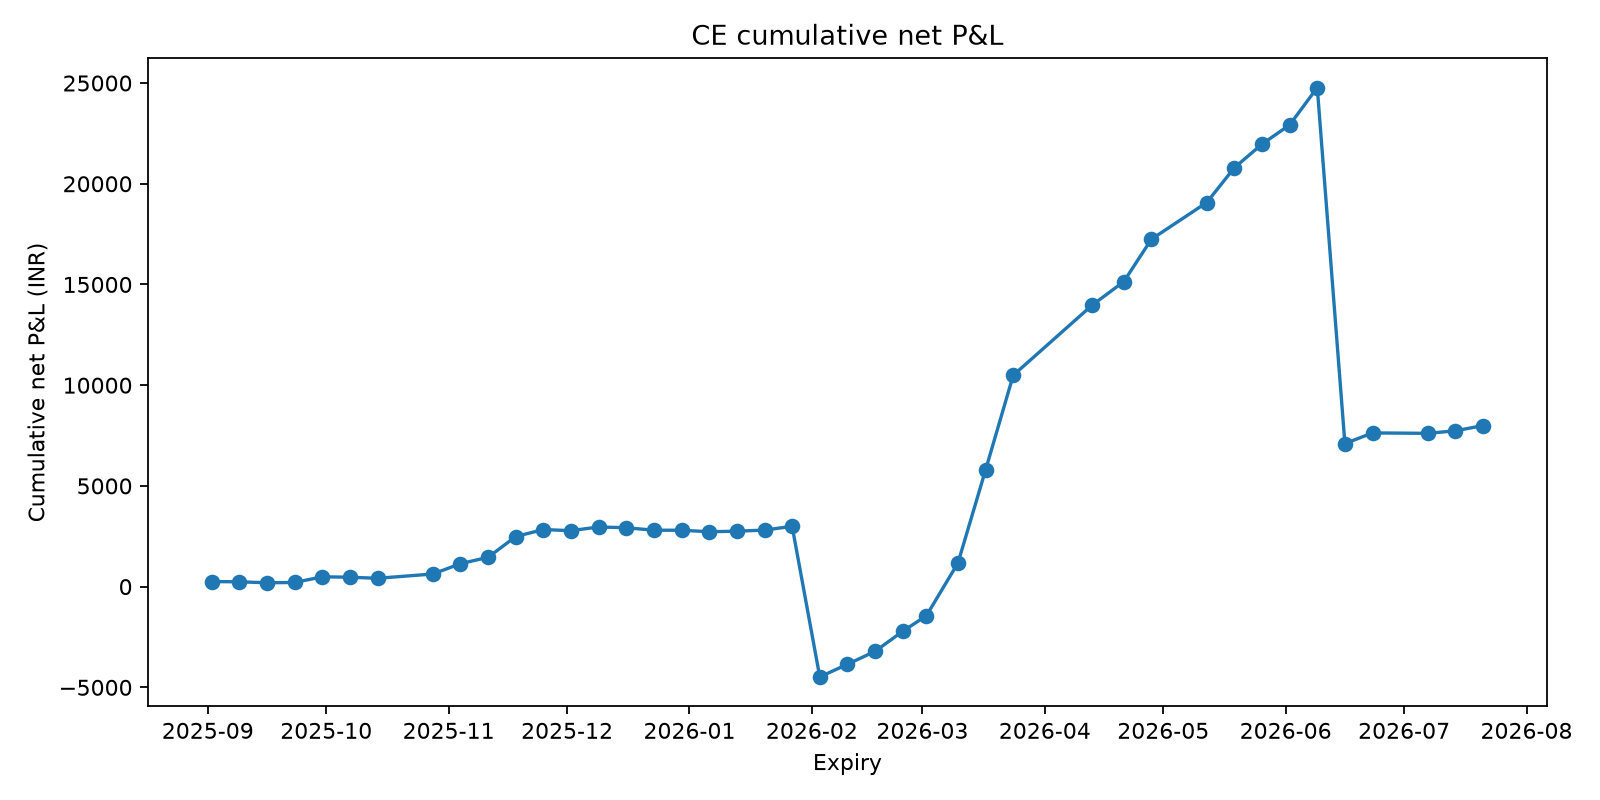

The file beside this chart, header and first rows:
expiry, equity, drawdown
2025-09-02, 251.8, 0.0
2025-09-09, 239, -12.78
2025-09-16, 191.8, -59.97
2025-09-23, 206, -45.83
2025-09-30, 488.4, 0.0
2025-10-07, 466.8, -21.66
2025-10-14, 414.4, -74.01
2025-10-28, 626.6, 0.0
2025-11-04, 1139, 0.0
2025-11-11, 1457, 0.0
2025-11-18, 2488, 0.0
2025-11-25, 2833, 0.0
2025-12-02, 2778, -55.04
2025-12-09, 2962, 0.0
2025-12-16, 2923, -38.67
2025-12-23, 2800, -162.2
2025-12-30, 2800, -162.3
2026-01-06, 2724, -238.1
2026-01-13, 2752, -209.6
2026-01-20, 2807, -154.8
2026-01-27, 2994, 0.0
2026-02-03, -4483, -7476
2026-02-10, -3853, -6847
2026-02-17, -3214, -6208
2026-02-24, -2218, -5212
2026-03-02, -1446, -4439
2026-03-10, 1175, -1819
2026-03-17, 5797, 0.0
2026-03-24, 10493, 0.0
2026-04-13, 13974, 0.0
2026-04-21, 15141, 0.0
2026-04-28, 17246, 0.0
2026-05-12, 19067, 0.0
2026-05-19, 20794, 0.0
2026-05-26, 21966, 0.0
2026-06-02, 22919, 0.0
2026-06-09, 24773, 0.0
2026-06-16, 7101, -17672
2026-06-23, 7631, -17142
2026-07-07, 7610, -17163
2026-07-14, 7735, -17038
2026-07-21, 7995, -16778
